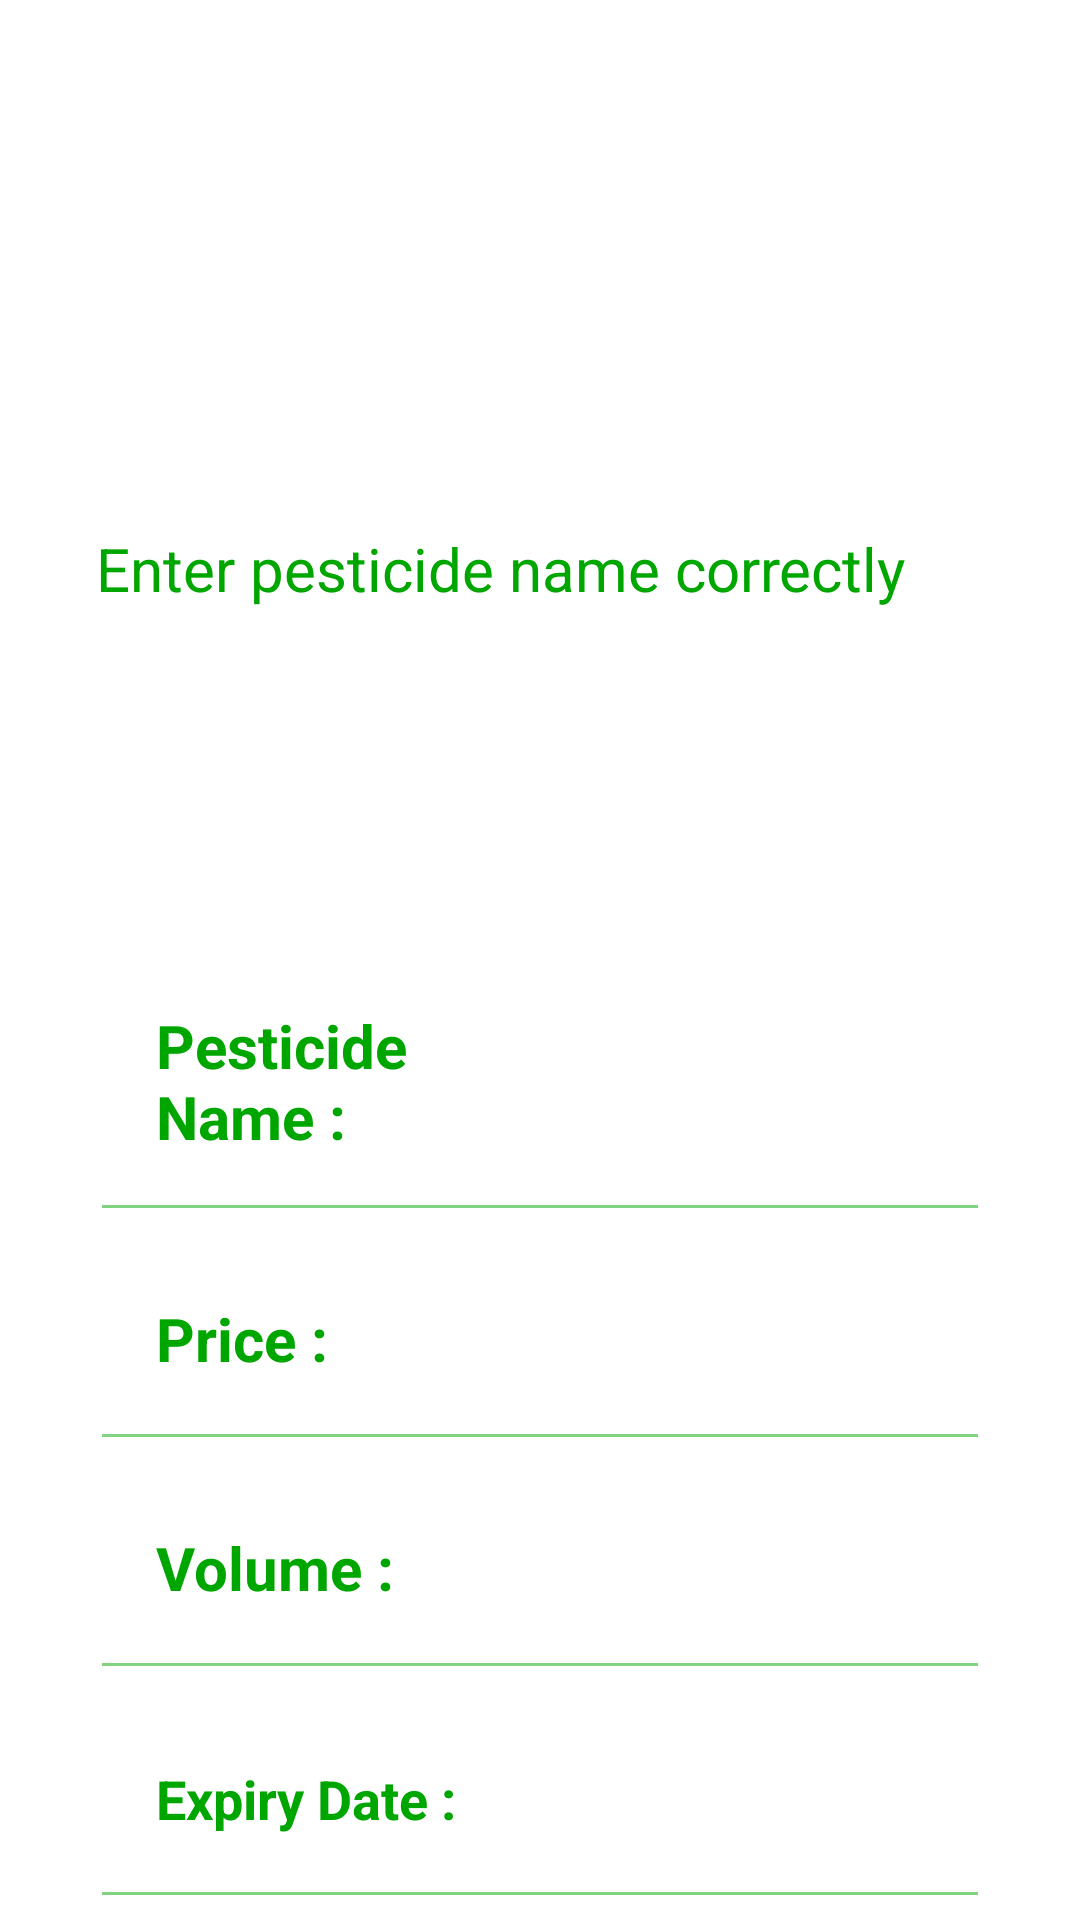

Produce the Android XML layout that renders to this screen, including the resource entries it uses.
<!-- AndroidManifest.xml: application theme Theme.Pesticide -->
<!-- res/layout/activity_view.xml -->
<?xml version="1.0" encoding="utf-8"?>
<ScrollView xmlns:android="http://schemas.android.com/apk/res/android"
    xmlns:app="http://schemas.android.com/apk/res-auto"
    xmlns:tools="http://schemas.android.com/tools"
    android:layout_width="match_parent"
    android:layout_height="match_parent">
<androidx.constraintlayout.widget.ConstraintLayout
    android:layout_width="match_parent"
    android:layout_height="match_parent"
    android:background="@drawable/searchback"
    tools:context=".PestViewActivity">

    <EditText
        android:id="@+id/searchName"
        android:layout_width="match_parent"
        android:layout_height="wrap_content"
        android:layout_marginStart="20dp"
        android:layout_marginTop="164dp"
        android:layout_marginEnd="20dp"
        android:background="@drawable/search_space"
        android:hint="Enter pesticide name correctly"
        android:padding="12dp"
        android:textColor="@color/green"
        android:textSize="20sp"
        app:layout_constraintEnd_toEndOf="parent"
        app:layout_constraintHorizontal_bias="0.0"
        app:layout_constraintStart_toStartOf="parent"
        app:layout_constraintTop_toTopOf="parent" />

    <Button
        android:layout_width="wrap_content"
        android:layout_height="wrap_content"
        android:id="@+id/searchButton"
        android:text="Search"
        android:textColor="@color/white"
        android:textSize="18sp"
        android:padding="12dp"
        android:layout_marginTop="10dp"
        app:cornerRadius = "20dp"
        app:layout_constraintStart_toStartOf="@+id/searchName"
        app:layout_constraintEnd_toEndOf="@+id/searchName"
        app:layout_constraintTop_toBottomOf="@+id/searchName"/>


    

    <LinearLayout
        android:id="@+id/linearLayout"
        android:layout_width="match_parent"
        android:layout_height="wrap_content"
        android:layout_marginStart="24dp"
        android:layout_marginTop="80dp"
        android:layout_marginEnd="24dp"
        android:background="@drawable/search_space"
        android:orientation="vertical"
        android:padding="10dp"
        app:layout_constraintEnd_toEndOf="parent"
        app:layout_constraintStart_toStartOf="parent"
        app:layout_constraintTop_toBottomOf="@+id/searchName"
        >

        <LinearLayout
            android:layout_width="match_parent"
            android:layout_height="wrap_content"
            android:orientation="vertical">

            <LinearLayout
                android:layout_width="match_parent"
                android:layout_height="match_parent"
                android:layout_marginStart="10dp"
                android:layout_marginTop="20dp"
                android:layout_marginEnd="10dp"
                android:layout_marginBottom="10dp"
                android:orientation="horizontal"
                android:padding="8dp">

                <TextView
                    android:id="@+id/name"
                    android:layout_width="30dp"
                    android:layout_height="wrap_content"
                    android:layout_weight="1"
                    android:text="Pesticide Name :"
                    android:textColor="@color/green"
                    android:textSize="20sp"
                    android:textStyle="bold" />

                <TextView
                    android:id="@+id/readName"
                    android:layout_width="wrap_content"
                    android:layout_height="wrap_content"
                    android:layout_weight="1"
                    android:text=""
                    android:textStyle="bold"
                    android:textAlignment="viewEnd"
                    android:textColor="@color/viewGreen"
                    android:textSize="22sp" />


            </LinearLayout>

            <androidx.appcompat.widget.AppCompatImageView
                android:layout_width="match_parent"
                android:layout_height="1dp"
                android:layout_margin="0dp"
                android:alpha="0.5"
                android:background="@color/green" />

            <LinearLayout
                android:layout_width="match_parent"
                android:layout_height="match_parent"
                android:layout_marginStart="10dp"
                android:layout_marginTop="20dp"
                android:layout_marginEnd="10dp"
                android:layout_marginBottom="10dp"
                android:orientation="horizontal"
                android:padding="8dp">

                <TextView
                    android:id="@+id/price"
                    android:layout_width="0dp"
                    android:layout_height="wrap_content"
                    android:layout_weight="1"
                    android:text="Price :"
                    android:textColor="@color/green"
                    android:textSize="20sp"
                    android:textStyle="bold" />

                <TextView
                    android:id="@+id/readPrice"
                    android:layout_width="wrap_content"
                    android:layout_height="wrap_content"
                    android:layout_weight="1"
                    android:text=""
                    android:textAlignment="viewEnd"
                    android:textColor="@color/viewGreen"
                    android:textSize="22sp"
                    android:textStyle="bold"/>

            </LinearLayout>

            <androidx.appcompat.widget.AppCompatImageView
                android:layout_width="match_parent"
                android:layout_height="1dp"
                android:layout_margin="0dp"
                android:alpha="0.5"
                android:background="@color/green" />

            <LinearLayout
                android:layout_width="match_parent"
                android:layout_height="match_parent"
                android:layout_marginStart="10dp"
                android:layout_marginTop="20dp"
                android:layout_marginEnd="10dp"
                android:layout_marginBottom="10dp"
                android:orientation="horizontal"
                android:padding="8dp">

                <TextView
                    android:id="@+id/volume"
                    android:layout_width="0dp"
                    android:layout_height="wrap_content"
                    android:layout_weight="1"
                    android:text="Volume :"
                    android:textColor="@color/green"
                    android:textSize="20sp"
                    android:textStyle="bold" />

                <TextView
                    android:id="@+id/readVolume"
                    android:layout_width="wrap_content"
                    android:layout_height="wrap_content"
                    android:layout_weight="1"
                    android:text=""
                    android:textAlignment="viewEnd"
                    android:textColor="@color/viewGreen"
                    android:textSize="22sp"
                    android:textStyle="bold"/>

            </LinearLayout>

            <androidx.appcompat.widget.AppCompatImageView
                android:layout_width="match_parent"
                android:layout_height="1dp"
                android:layout_margin="0dp"
                android:alpha="0.5"
                android:background="@color/green" />

            <LinearLayout
                android:layout_width="match_parent"
                android:layout_height="match_parent"
                android:layout_marginStart="10dp"
                android:layout_marginTop="20dp"
                android:layout_marginEnd="10dp"
                android:layout_marginBottom="10dp"
                android:orientation="horizontal"
                android:padding="8dp">

                <TextView
                    android:id="@+id/expDate"
                    android:layout_width="0dp"
                    android:layout_height="wrap_content"
                    android:layout_weight="1"
                    android:text="Expiry Date :"
                    android:textColor="@color/green"
                    android:textSize="18sp"
                    android:textStyle="bold" />

                <TextView
                    android:id="@+id/readExpDate"
                    android:layout_width="wrap_content"
                    android:layout_height="wrap_content"
                    android:layout_weight="1"
                    android:text=""
                    android:textAlignment="viewEnd"
                    android:textColor="@color/viewGreen"
                    android:textSize="22sp"
                    android:textStyle="bold"/>

            </LinearLayout>

            <androidx.appcompat.widget.AppCompatImageView
                android:layout_width="match_parent"
                android:layout_height="1dp"
                android:layout_margin="0dp"
                android:alpha="0.5"
                android:background="@color/green" />

            <LinearLayout
                android:layout_width="match_parent"
                android:layout_height="match_parent"
                android:layout_marginStart="10dp"
                android:layout_marginTop="20dp"
                android:layout_marginEnd="10dp"
                android:layout_marginBottom="10dp"
                android:orientation="horizontal"
                android:padding="8dp">

                <TextView
                    android:id="@+id/cropType"
                    android:layout_width="0dp"
                    android:layout_height="wrap_content"
                    android:layout_weight="1"
                    android:text="Crop type : "
                    android:textColor="@color/green"
                    android:textSize="20sp"
                    android:textStyle="bold" />

                <TextView
                    android:id="@+id/readCropType"
                    android:layout_width="wrap_content"
                    android:layout_height="wrap_content"
                    android:layout_weight="1"
                    android:text=""
                    android:textAlignment="viewEnd"
                    android:textColor="@color/viewGreen"
                    android:textSize="22sp"
                    android:textStyle="bold"/>

            </LinearLayout>


        </LinearLayout>

        <Button
            android:id="@+id/updateButton"
            android:layout_width="343dp"
            android:layout_height="wrap_content"
            android:layout_marginTop="10dp"

            android:padding="12dp"
            android:text="Update"
            android:textColor="@color/white"
            android:textSize="18sp"
            app:cornerRadius="20dp" />

    </LinearLayout>

</androidx.constraintlayout.widget.ConstraintLayout>

</ScrollView>
<!-- resources referenced by this layout -->
<resources>
  <color name="green">#00A600</color>
  <color name="viewGreen">#1F4A13</color>
  <color name="white">#FFFFFFFF</color>
</resources>
